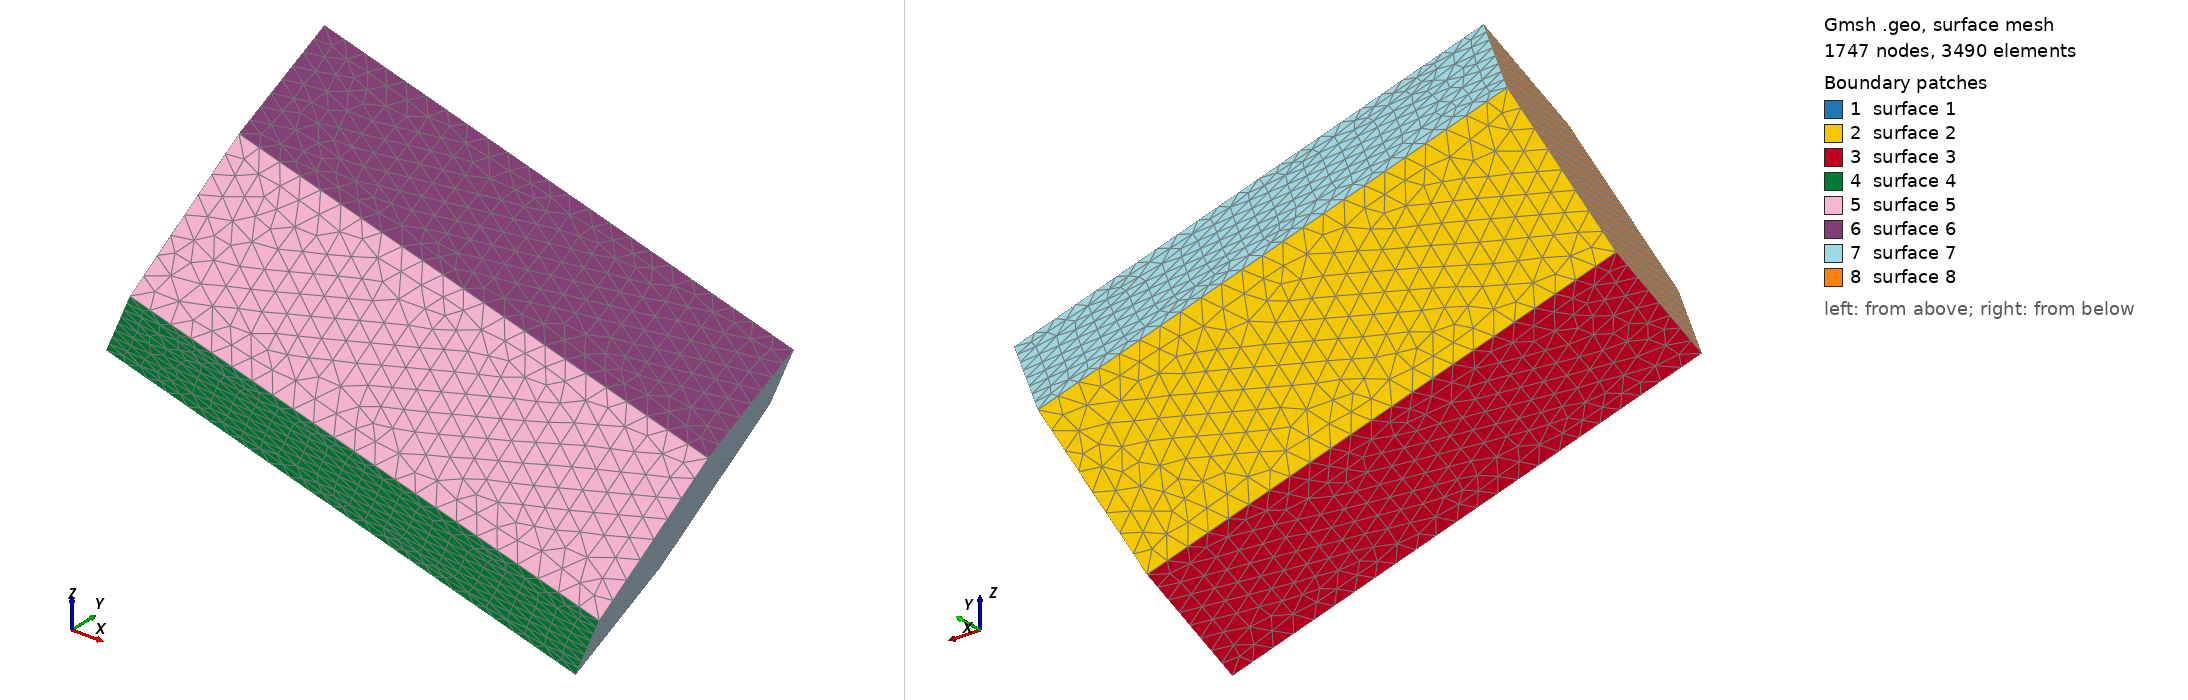

Gmsh geometry script, surface-meshed: 1747 nodes, 3490 surface elements. Boundary patches (legend numbers): 1 surface 1, 2 surface 2, 3 surface 3, 4 surface 4, 5 surface 5, 6 surface 6, 7 surface 7, 8 surface 8. Left view from above one corner, right view from below the opposite corner. The script declares no physical surfaces, so the legend lists its geometric surfaces. The drawing asked Gmsh for element sizes between 1% and 20% of the model's largest extent; the script's own settings can give other sizes.

=== hex5.geo (drawn) ===
e = 4.5180722891566266e-05;   // mesh element size

Point(1)= {1.796229/5*1e-3, -4.457849/5*1e-3, -0.8796997/5*1e-3, e};
Point(2)= {2.173801/5*1e-3, -6.200473/5*1e-3, -1.100482/5*1e-3, e};
Point(3)= {1.607539/5*1e-3, -7.063025/5*1e-3, -2.571347/5*1e-3, e};
Point(4)= {0.6637092/5*1e-3, -6.182931/5*1e-3, -3.821442/5*1e-3, e};
Point(5)= {0.2861371/5*1e-3, -4.440284/5*1e-3, -3.600662/5*1e-3, e};
Point(6)= {0.8523972/5*1e-3, -3.577754/5*1e-3, -2.129787/5*1e-3, e};
Point(7)= {5.186406/5*1e-3, -2.33499/5*1e-3, -4.527092/5*1e-3, e};
Point(8)= {4.620142/5*1e-3, -3.197541/5*1e-3, -5.997967/5*1e-3, e};
Point(9)= {4.99773/5*1e-3, -4.940165/5*1e-3, -6.218747/5*1e-3, e};
Point(10)= {5.94156/5*1e-3, -5.82026/5*1e-3, -4.968652/5*1e-3, e};
Point(11)= {6.507801/5*1e-3, -4.95773/5*1e-3, -3.497778/5*1e-3, e};
Point(12)= {6.130236/5*1e-3, -3.215083/5*1e-3, -3.276998/5*1e-3, e};

Line(1) = {7,8};
Line(2) = {8,9};
Line(3) = {9,10};
Line(4) = {10,11};
Line(5) = {11,12};
Line(6) = {12,7};
Line(7) = {1,12};
Line(8) = {2,11};
Line(9) = {3,10};
Line(10) = {4,9};
Line(11) = {5,8};
Line(12) = {6,7};
Line(13) = {1,6};
Line(14) = {6,5};
Line(15) = {5,4};
Line(16) = {4,3};
Line(17) = {3,2};
Line(18) = {2,1};

Line Loop(1) = {-1, -6, -5, -4, -3, -2};
Line Loop(2) = {1, -11, -14, 12};
Line Loop(3) = {2,-10,-15,11};
Line Loop(4) = {3,-9,-16,10};
Line Loop(5) = {4, -8, -17, 9};
Line Loop(6) = {5, -7, -18, 8};
Line Loop(7) = {6, -12, -13, 7};
Line Loop(8) = {13, 14, 15, 16, 17, 18};

Plane Surface(1) = {1};
Plane Surface(2) = {2};
Plane Surface(3) = {3};
Plane Surface(4) = {4};
Plane Surface(5) = {5};
Plane Surface(6) = {6};
Plane Surface(7) = {7};
Plane Surface(8) = {8};
